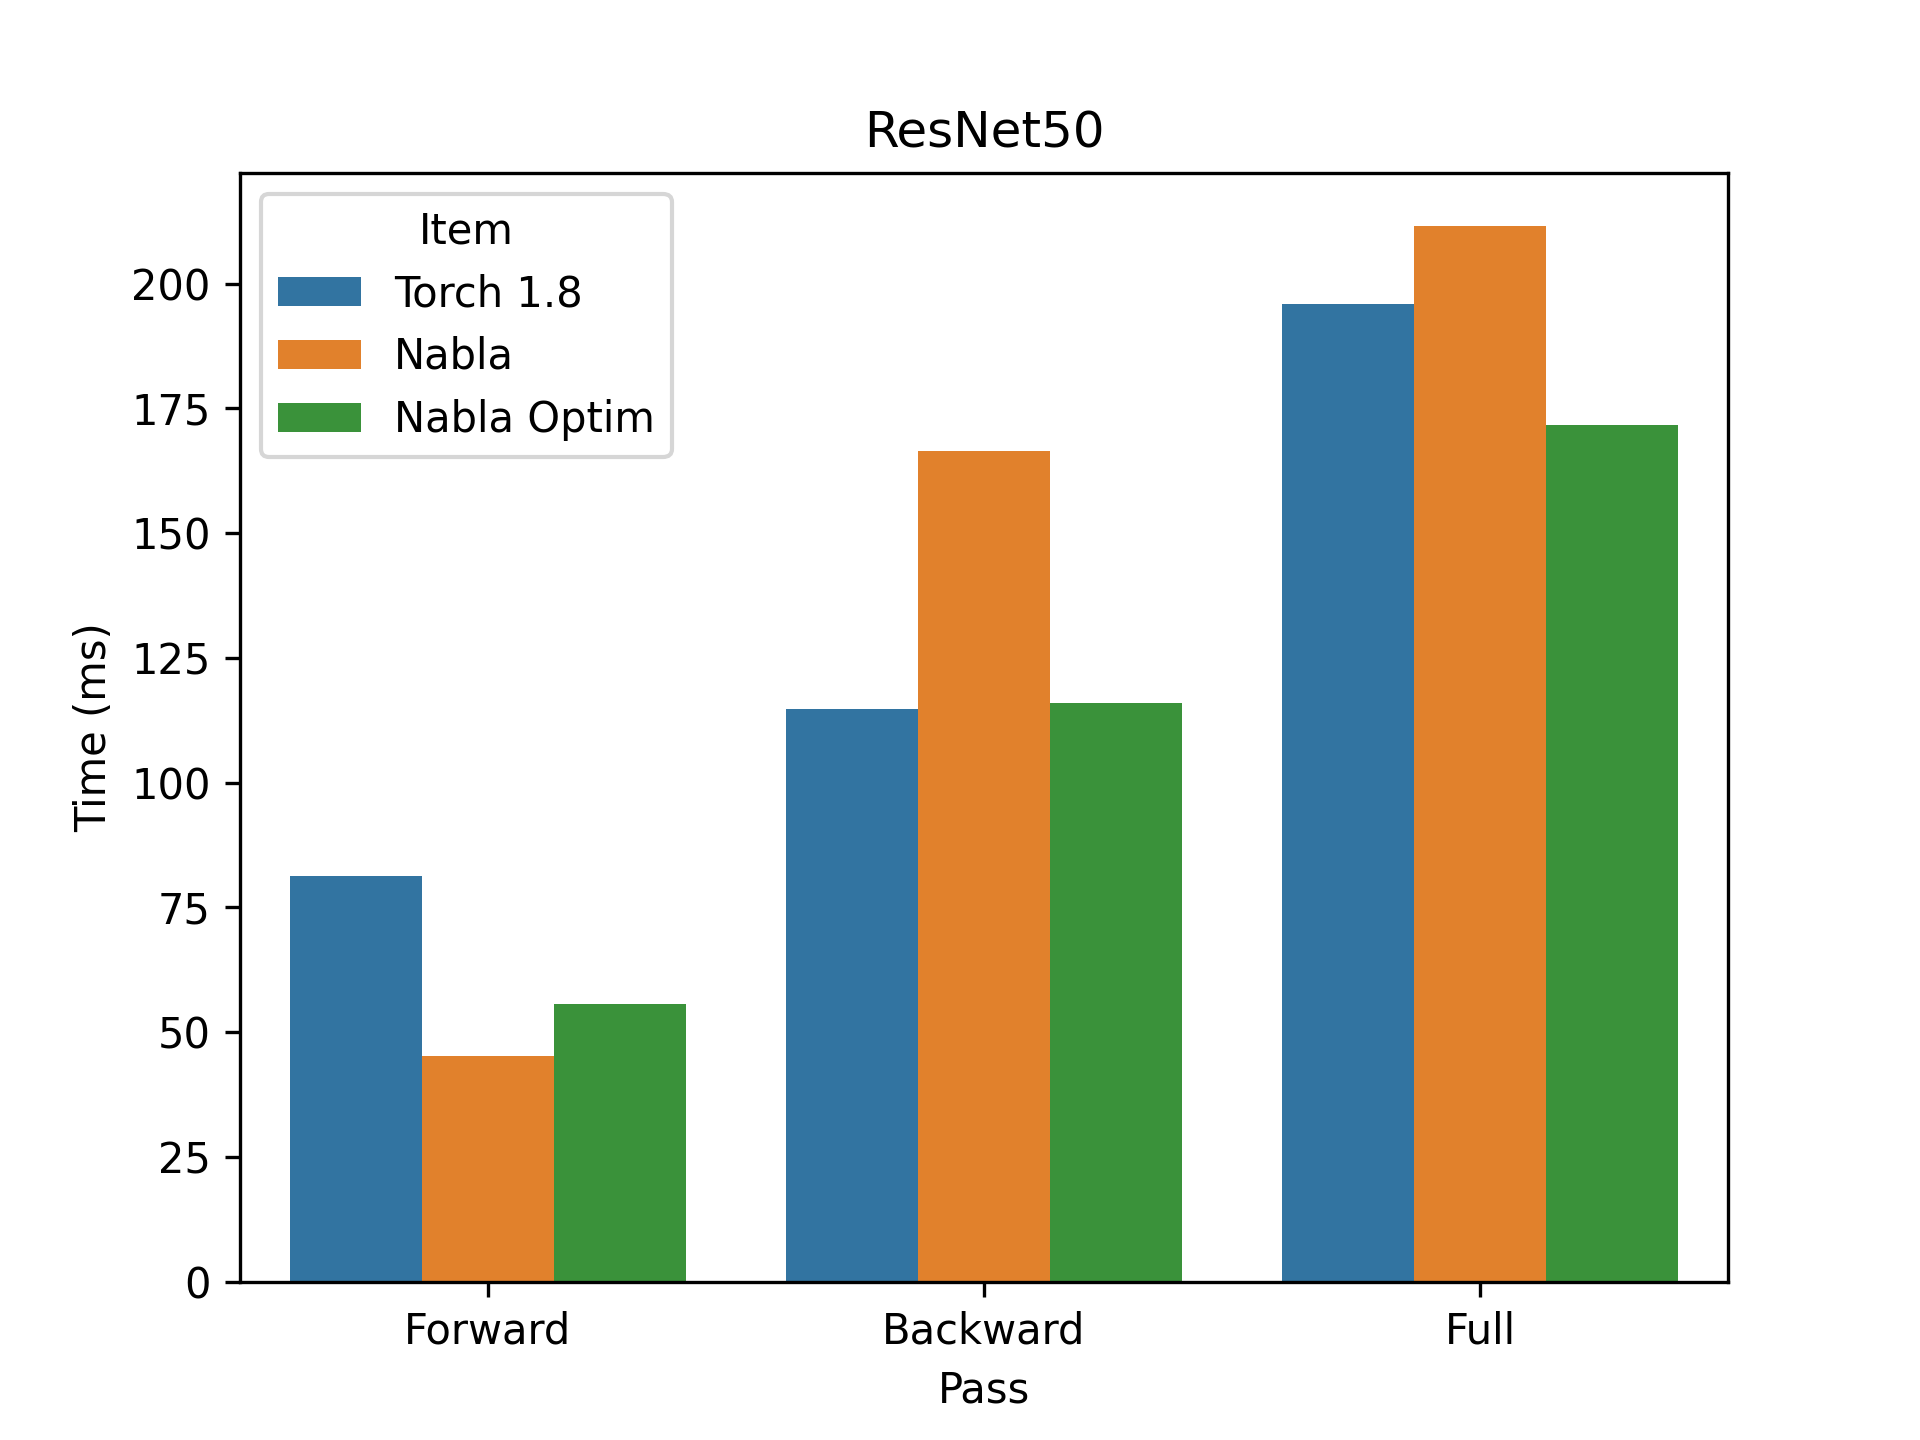

Source data for this figure (header and first rows):
, time, pass, item
0, 81.22, Forward, Torch 1.8
0, 114.8, Backward, Torch 1.8
0, 196, Full, Torch 1.8
0, 45.23, Forward, Nabla
0, 166.4, Backward, Nabla
0, 211.6, Full, Nabla
0, 55.71, Forward, Nabla Optim
0, 115.9, Backward, Nabla Optim
0, 171.6, Full, Nabla Optim
